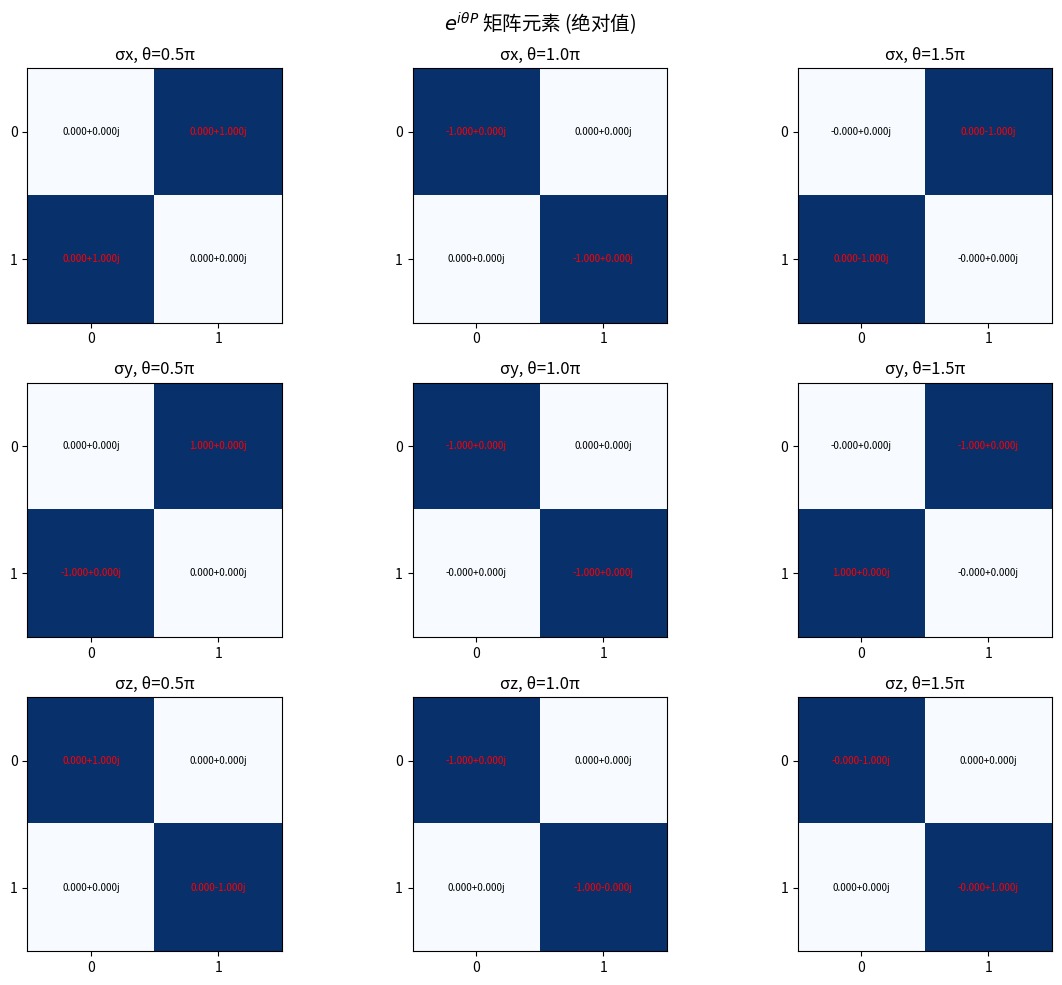

Here is the Python script that generated this plot:
"""
星火预习题目 — 2-2：矩阵指数
==============================
证明并编程验证 e^{iθP} = cos(θ)I + i sin(θ)P，其中 P∈{σ_x, σ_y, σ_z}。

【解析证明】
泡利矩阵满足 P² = I。将 e^{iθP} 泰勒展开：
    e^{iθP} = Σ_{k=0}^∞ (iθP)^k / k!
            = Σ_{k=0, even} (iθ)^k I / k!  +  Σ_{k=0, odd} (iθ)^k P / k!
            = Σ_{m=0}^∞ (iθ)^{2m} I / (2m)! + Σ_{m=0}^∞ (iθ)^{2m+1} P / (2m+1)!
            = Σ_{m=0}^∞ (-1)^m θ^{2m} I / (2m)! + i Σ_{m=0}^∞ (-1)^m θ^{2m+1} P / (2m+1)!
            = cos(θ) I + i sin(θ) P

成立条件：P² = I。对任意满足 P² = I 的方阵均成立。
"""

import numpy as np
import matplotlib.pyplot as plt

# Pauli matrices
sigma_x = np.array([[0, 1], [1, 0]], dtype=complex)
sigma_y = np.array([[0, -1j], [1j, 0]], dtype=complex)
sigma_z = np.array([[1, 0], [0, -1]], dtype=complex)
I = np.eye(2, dtype=complex)

PAULI = {"σx": sigma_x, "σy": sigma_y, "σz": sigma_z}


def matrix_exp_direct(P, theta):
    """直接用 scipy.linalg.expm 计算矩阵指数"""
    from scipy.linalg import expm
    return expm(1j * theta * P)


def matrix_exp_formula(P, theta):
    """用欧拉公式计算：cos(θ)I + i sin(θ)P"""
    return np.cos(theta) * I + 1j * np.sin(theta) * P


def matrix_exp_taylor(P, theta, n_terms=20):
    """用泰勒级数截断验证"""
    result = np.zeros((2, 2), dtype=complex)
    term = np.eye(2, dtype=complex)
    for k in range(n_terms):
        result += term
        term = term @ (1j * theta * P) / (k + 1)
    return result


# 数值验证
theta_test = np.pi / 3  # 60°
print("=" * 60)
print("数值验证：e^{iθP} = cos(θ)I + i sin(θ)P")
print("=" * 60)

for name, P in PAULI.items():
    direct = matrix_exp_direct(P, theta_test)
    formula = matrix_exp_formula(P, theta_test)
    taylor = matrix_exp_taylor(P, theta_test)
    err_direct = np.max(np.abs(direct - formula))
    err_taylor = np.max(np.abs(taylor - formula))
    print(f"\n{name}:")
    print(f"  expm vs 公式 最大误差: {err_direct:.2e}")
    print(f"  泰勒(20项) vs 公式 最大误差: {err_taylor:.2e}")

# 验证 P² = I
print("\n" + "=" * 60)
print("验证 P² = I：")
for name, P in PAULI.items():
    print(f"  {name}² = I ?  max|P² - I| = {np.max(np.abs(P @ P - I)):.2e}")

# 可视化：比较直接矩阵指数与公式
thetas = np.linspace(0, 2 * np.pi, 100)
fig, axes = plt.subplots(3, 3, figsize=(12, 10))

for row, (name, P) in enumerate(PAULI.items()):
    diffs = []
    for theta in thetas:
        direct = matrix_exp_direct(P, theta)
        formula = matrix_exp_formula(P, theta)
        diffs.append(np.max(np.abs(direct - formula)))
    for col in range(3):
        ax = axes[row, col]
        theta_fixed = np.pi * (col + 1) / 2  # π/2, π, 3π/2
        M = matrix_exp_formula(P, theta_fixed)
        ax.imshow(np.abs(M), cmap="Blues", vmin=0, vmax=1)
        for i in range(2):
            for j in range(2):
                ax.text(j, i, f"{M[i,j]:.3f}", ha="center", va="center", fontsize=7,
                        color="red" if np.abs(M[i, j]) > 0.5 else "black")
        ax.set_title(f"{name}, θ={theta_fixed/np.pi:.1f}π")
        ax.set_xticks([0, 1])
        ax.set_yticks([0, 1])

plt.suptitle(r"$e^{i\theta P}$ 矩阵元素 (绝对值)", fontsize=14)
plt.tight_layout()
plt.savefig("2-2_矩阵指数.png", dpi=150, bbox_inches="tight")
plt.show()

print("\n" + "=" * 60)
print("结论：")
print("1. e^{iθP} = cos(θ)I + i sin(θ)P 对任意泡利矩阵精确成立。")
print("2. 成立条件：P² = I（对合矩阵）。")
print("3. 更一般地，对任意满足 P² = I 的方阵，该欧拉公式均成立。")
